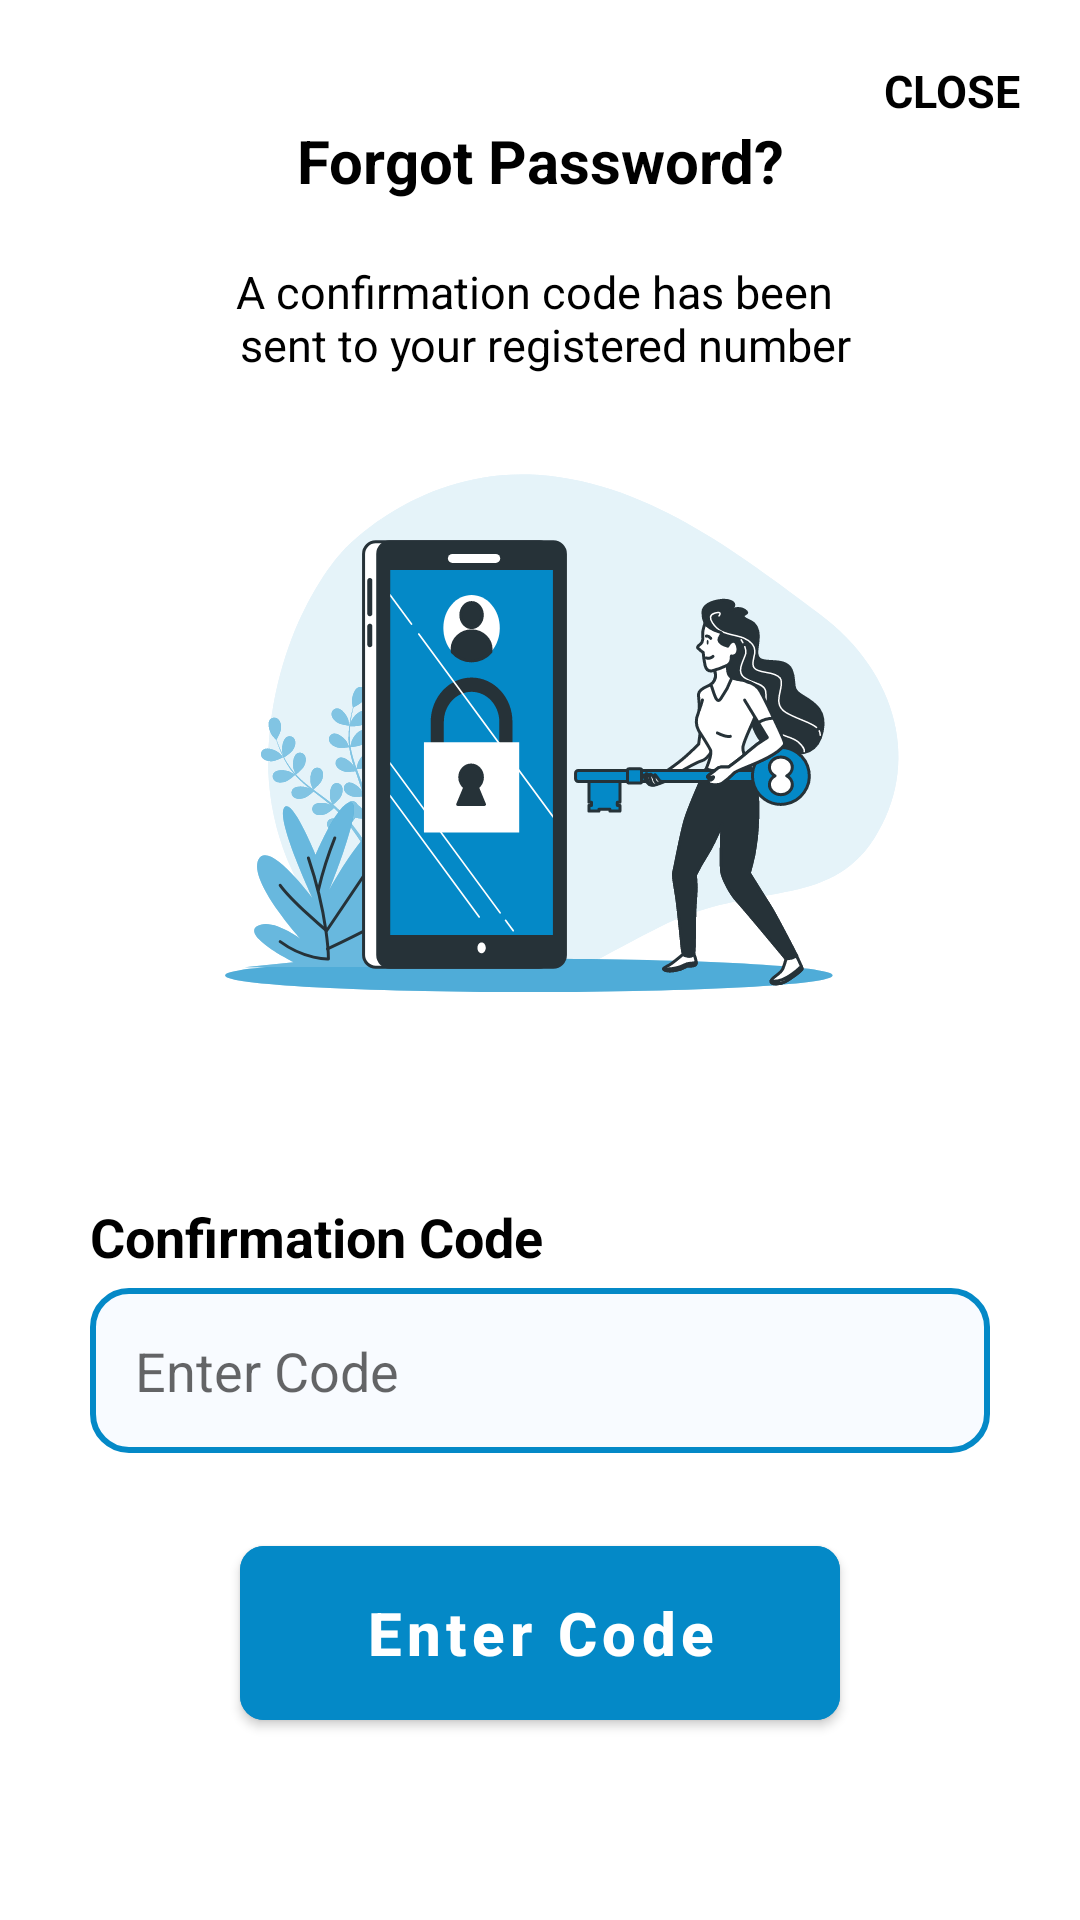

Write the Android layout XML for this screen, with the resource values it uses.
<!-- AndroidManifest.xml: application theme Theme.ClassUpdates -->
<!-- res/layout/fragment_forgot_password.xml -->
<?xml version="1.0" encoding="utf-8"?>
<androidx.constraintlayout.widget.ConstraintLayout xmlns:android="http://schemas.android.com/apk/res/android"
    xmlns:tools="http://schemas.android.com/tools"
    android:layout_width="match_parent"
    android:layout_height="match_parent"
    xmlns:app="http://schemas.android.com/apk/res-auto"
    tools:context=".ForgotPasswordFragment">

    <ImageView
        android:id="@+id/back_arrow"
        android:layout_width="wrap_content"
        android:layout_height="wrap_content"
        app:layout_constraintStart_toStartOf="parent"
        app:layout_constraintTop_toTopOf="parent"
        android:src="@drawable/ic_back_arrow"
        android:layout_marginTop="20dp"
        android:layout_marginStart="20dp"/>

    <TextView
        android:id="@+id/close_text"
        android:layout_width="wrap_content"
        android:layout_height="wrap_content"
        app:layout_constraintTop_toTopOf="parent"
        android:layout_marginEnd="20dp"
        app:layout_constraintEnd_toEndOf="parent"
        android:layout_marginTop="20dp"
        android:textColor="@color/black"
        android:textSize="15sp"
        android:textAllCaps="true"
        android:textStyle="bold"
        android:text="@string/close"
        android:layout_marginStart="20dp"/>

    <TextView
        android:id="@+id/forgot_pass_text"
        android:layout_width="wrap_content"
        android:layout_height="wrap_content"
        app:layout_constraintTop_toTopOf="parent"
        android:layout_marginEnd="20dp"
        app:layout_constraintEnd_toEndOf="parent"
        app:layout_constraintStart_toStartOf="parent"
        android:layout_marginTop="40dp"
        android:textColor="@color/black"
        android:textSize="20sp"
        android:textStyle="bold"
        android:text="@string/forgot_password"
        android:layout_marginStart="20dp"/>


    <TextView
        android:id="@+id/verify_text"
        android:layout_width="wrap_content"
        android:layout_height="wrap_content"
        app:layout_constraintTop_toBottomOf="@id/forgot_pass_text"
        android:layout_marginEnd="45dp"
        android:layout_marginTop="20dp"
        app:layout_constraintStart_toStartOf="parent"
        app:layout_constraintEnd_toEndOf="parent"
        android:textColor="@color/black"
        android:gravity="center"
        android:textSize="15sp"
        android:textStyle="normal"
        android:text="@string/confirm_code"
        android:layout_marginStart="45dp"/>

    <ImageView
        android:id="@+id/forgot_pass_image"
        android:layout_width="wrap_content"
        android:layout_height="wrap_content"
        android:src="@drawable/ic_login_image"
        app:layout_constraintStart_toStartOf="parent"
        app:layout_constraintEnd_toEndOf="parent"
        app:layout_constraintTop_toBottomOf="@id/verify_text"/>

    <TextView
        android:id="@+id/confirm_text"
        android:layout_width="wrap_content"
        android:layout_height="wrap_content"
        app:layout_constraintTop_toBottomOf="@id/forgot_pass_image"
        android:layout_marginEnd="20dp"
        android:layout_marginTop="20dp"
        app:layout_constraintStart_toStartOf="parent"
        android:textColor="@color/black"
        android:textSize="18sp"
        android:textStyle="bold"
        android:text="@string/confirmation_code"
        android:layout_marginStart="30dp"/>

    <EditText
        android:id="@+id/edit_code"
        android:layout_width="match_parent"
        android:layout_height="@dimen/edit_text_height"
        android:layout_marginStart="@dimen/edit_text_margin"
        android:layout_marginTop="5dp"
        android:layout_marginEnd="@dimen/edit_text_margin"
        android:background="@drawable/details_bg"
        android:hint="@string/enter_code"
        android:inputType="phone"
        android:paddingStart="15dp"
        android:paddingEnd="15dp"
        android:textColor="@color/black"
        app:layout_constraintEnd_toEndOf="parent"
        app:layout_constraintStart_toStartOf="parent"
        app:layout_constraintTop_toBottomOf="@id/confirm_text" />

    <com.google.android.material.button.MaterialButton
        android:id="@+id/enter_button"
        android:layout_width="200dp"
        android:layout_height="@dimen/button_height"
        android:layout_marginStart="@dimen/edit_text_margin"
        android:layout_marginTop="25dp"
        android:layout_marginEnd="@dimen/edit_text_margin"
        app:layout_constraintStart_toStartOf="parent"
        android:backgroundTint="@color/blue"
        android:text="@string/enter_code"
        app:layout_constraintEnd_toEndOf="parent"
        android:textAllCaps="false"
        android:textColor="@color/white"
        android:textSize="20sp"
        android:textStyle="bold"
        app:cornerRadius="8dp"
        app:layout_constraintTop_toBottomOf="@id/edit_code" />








</androidx.constraintlayout.widget.ConstraintLayout>
<!-- resources referenced by this layout -->
<resources>
  <color name="black">#FF000000</color>
  <color name="blue"> #0489C7 </color>
  <color name="white">#FFFFFFFF</color>
  <dimen name="button_height"> 70dp </dimen>
  <dimen name="edit_text_height"> 55dp </dimen>
  <dimen name="edit_text_margin"> 30dp </dimen>
  <!-- drawable details_bg (drawable) -->
  <?xml version="1.0" encoding="utf-8"?>
  <shape xmlns:android="http://schemas.android.com/apk/res/android"
      android:shape="rectangle">
      <corners android:radius="12dp"/>
      <solid android:color="#F8FBFF"/>
      <stroke android:width="2dp"
          android:color="#0489C7"/>
  
  </shape>
  <!-- drawable ic_login_image: vector/xml drawable (drawable, 51807 chars, omitted) -->
  <string name="close"> Close </string>
  <string name="confirm_code"> A confirmation code has been \n sent to your registered number </string>
  <string name="confirmation_code"> Confirmation Code </string>
  <string name="enter_code"> Enter Code </string>
  <string name="forgot_password"> Forgot Password? </string>
  <style name="Theme.ClassUpdates" parent="Theme.MaterialComponents.DayNight.DarkActionBar">
          
          <item name="colorPrimary">@color/purple_500</item>
          <item name="colorPrimaryVariant">@color/purple_700</item>
          <item name="colorOnPrimary">@color/white</item>
          
          <item name="colorSecondary">@color/teal_200</item>
          <item name="colorSecondaryVariant">@color/teal_700</item>
          <item name="colorOnSecondary">@color/black</item>
          
          <item name="android:statusBarColor" tools:targetApi="l">?attr/colorPrimaryVariant</item>
          
      </style>
  <color name="purple_500">#FF6200EE</color>
  <color name="purple_700">#FF3700B3</color>
  <color name="teal_200">#FF03DAC5</color>
  <color name="teal_700">#FF018786</color>
</resources>
